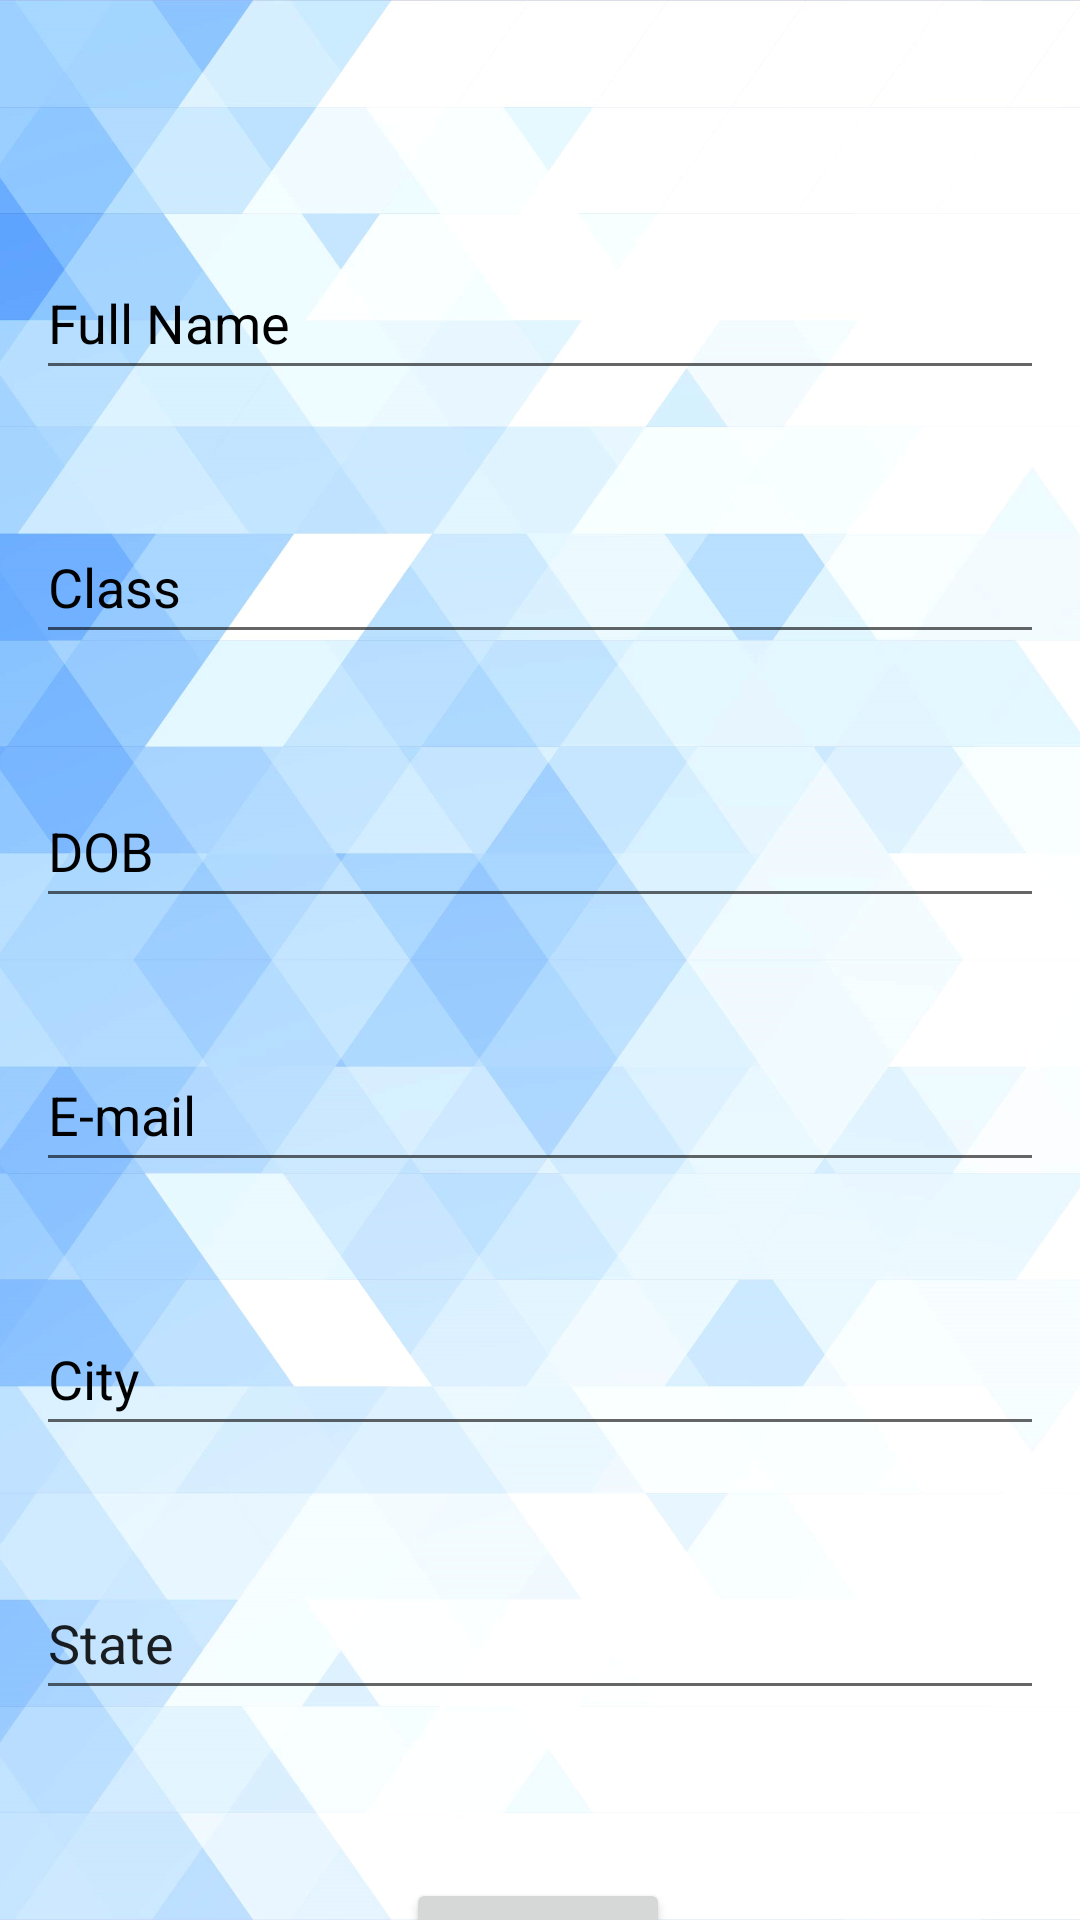

Here is an Android app screen rendered from its layout file. Give the layout XML and the strings, colors and styles it references.
<!-- AndroidManifest.xml: application theme NoActionBar -->
<!-- res/layout/fragment_register.xml -->
<?xml version="1.0" encoding="utf-8"?>
<androidx.constraintlayout.widget.ConstraintLayout xmlns:android="http://schemas.android.com/apk/res/android"
    xmlns:app="http://schemas.android.com/apk/res-auto"
    xmlns:tools="http://schemas.android.com/tools"
    android:layout_width="match_parent"
    android:layout_height="match_parent"
    tools:context=".ui.RegisterFragment"
    android:background="@drawable/background">


    <EditText
        android:id="@+id/etSName"
        android:layout_width="wrap_content"
        android:layout_height="wrap_content"
        android:layout_marginTop="82dp"
        android:ems="16"
        android:hint="Full Name"
        android:inputType="textPersonName"
        android:minHeight="48dp"
        android:textColorHint="@color/black"
        app:layout_constraintEnd_toEndOf="parent"
        app:layout_constraintStart_toStartOf="parent"
        app:layout_constraintTop_toTopOf="parent" />

    <EditText
        android:id="@+id/etClass"
        android:layout_width="0dp"
        android:layout_height="wrap_content"
        android:layout_marginTop="40dp"
        android:ems="10"
        android:hint="Class"
        android:inputType="number"
        android:minHeight="48dp"
        android:textColorHint="@color/black"
        app:layout_constraintEnd_toEndOf="@+id/etSName"
        app:layout_constraintHorizontal_bias="0.0"
        app:layout_constraintStart_toStartOf="@+id/etSName"
        app:layout_constraintTop_toBottomOf="@+id/etSName" />

    <EditText
        android:id="@+id/etDob"
        android:layout_width="0dp"
        android:layout_height="wrap_content"
        android:layout_marginTop="40dp"
        android:ems="10"
        android:inputType="date"
        android:minHeight="48dp"
        android:hint="DOB"
        android:textColorHint="@color/black"
        app:layout_constraintEnd_toEndOf="@+id/etClass"
        app:layout_constraintStart_toStartOf="@+id/etClass"
        app:layout_constraintTop_toBottomOf="@+id/etClass" />

    <EditText
        android:id="@+id/etEmail"
        android:layout_width="0dp"
        android:layout_height="wrap_content"
        android:layout_marginTop="40dp"
        android:ems="10"
        android:hint="E-mail"
        android:minHeight="48dp"
        android:textColorHint="@color/black"
        android:inputType="textEmailAddress"
        app:layout_constraintEnd_toEndOf="@+id/etDob"
        app:layout_constraintStart_toStartOf="@+id/etDob"
        app:layout_constraintTop_toBottomOf="@+id/etDob" />

    <EditText
        android:id="@+id/etCity"
        android:layout_width="0dp"
        android:layout_height="wrap_content"
        android:layout_marginTop="40dp"
        android:ems="10"
        android:hint="City"
        android:inputType="textPersonName"
        android:minHeight="48sp"
        android:textColorHint="@color/black"
        app:layout_constraintEnd_toEndOf="@+id/etEmail"
        app:layout_constraintStart_toStartOf="@+id/etEmail"
        app:layout_constraintTop_toBottomOf="@+id/etEmail" />

    <EditText
        android:id="@+id/etState"
        android:layout_width="0dp"
        android:layout_height="wrap_content"
        android:layout_marginTop="40dp"
        android:ems="10"
        android:inputType="textPersonName"
        android:minHeight="48dp"
        android:text="State"
        app:layout_constraintEnd_toEndOf="@+id/etCity"
        app:layout_constraintStart_toStartOf="@+id/etCity"
        app:layout_constraintTop_toBottomOf="@+id/etCity" />

    <Button
        android:id="@+id/btnRegister"
        android:layout_width="wrap_content"
        android:layout_height="wrap_content"
        android:layout_marginTop="56dp"
        android:text="register"
        app:layout_constraintBottom_toBottomOf="parent"
        app:layout_constraintEnd_toEndOf="parent"
        app:layout_constraintHorizontal_bias="0.498"
        app:layout_constraintStart_toStartOf="parent"
        app:layout_constraintTop_toBottomOf="@+id/etState"
        app:layout_constraintVertical_bias="0.0" />

    <com.github.ybq.android.spinkit.SpinKitView
        android:id="@+id/progress_bar"
        style="@style/SpinKitView.ThreeBounce"
        android:layout_width="wrap_content"
        android:layout_height="wrap_content"
        android:layout_gravity="center"
        android:indeterminate="true"
        android:visibility="invisible"
        app:SpinKit_Color="@color/black"
        app:layout_constraintBottom_toBottomOf="@+id/btnRegister"
        app:layout_constraintEnd_toEndOf="parent"
        app:layout_constraintHorizontal_bias="0.498"
        app:layout_constraintStart_toStartOf="parent"
        app:layout_constraintTop_toBottomOf="@+id/etState" />


</androidx.constraintlayout.widget.ConstraintLayout>
<!-- resources referenced by this layout -->
<resources>
  <!-- drawable background: png bitmap (drawable, 918865 bytes) -->
  <style name="NoActionBar" parent="Theme.MaterialComponents.Light.NoActionBar">
          <item name="windowNoTitle">true</item>
          <item name="windowActionBar">false</item>
          <item name="android:windowFullscreen">true</item>
          <item name="android:windowContentOverlay">@null</item>
      </style>
  <!-- not gathered from this repository: default colours our renderer supplied (Android Studio template values) -->
  <color name="black">#FF000000</color>
</resources>
